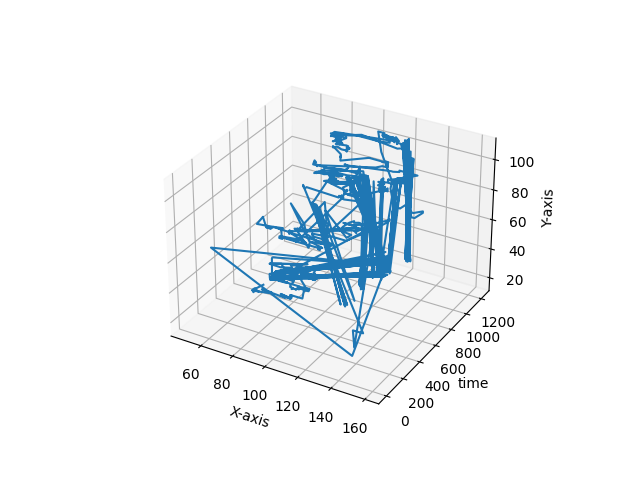

The table this chart was drawn from, first rows:
0, 0
95, 59
88, 53
90, 53
90, 53
90, 53
88, 53
88, 53
88, 53
88, 52
88, 52
88, 53
88, 52
88, 52
88, 52
88, 52
88, 51
88, 52
88, 52
88, 53
88, 52
88, 52
88, 52
88, 52
88, 52
88, 52
88, 53
88, 53
88, 52
88, 52
88, 52
88, 52
88, 51
88, 51
88, 51
88, 51
88, 51
88, 51
90, 51
88, 51
88, 51
88, 51
88, 52
88, 51
88, 51
88, 51
88, 51
88, 51
88, 50
94, 51
94, 51
95, 51
97, 52
91, 52
105, 51
103, 52
103, 52
103, 52
103, 52
104, 51
104, 51
... 1,160 more rows
